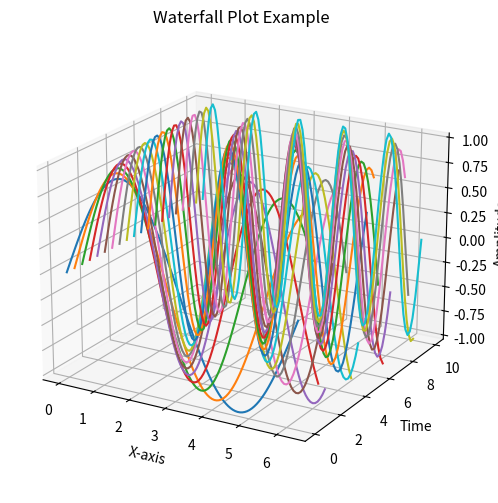

The script that saved this image:
import matplotlib.pyplot as plt
import numpy as np


x = np.linspace(0, 2 * np.pi, 100)  # X-axis: 100 points from 0 to 2π
times = np.linspace(0, 10, 20)  # Time points: 20 points from 0 to 10
frequencies = np.linspace(1, 5, len(times))  # Frequencies changing over time


fig = plt.figure(figsize=(10, 6))
ax = fig.add_subplot(111, projection='3d')


for t, f in zip(times, frequencies):
    y = np.sin(f * x)  # Generate a sine wave with varying frequency
    ax.plot(x, y, zs=t, zdir='y', label=f"t={t:.1f}")


ax.set_xlabel('X-axis')
ax.set_ylabel('Time')
ax.set_zlabel('Amplitude')
ax.set_title('Waterfall Plot Example')
ax.view_init(elev=20, azim=-60)  # Adjust view angle

plt.show()
